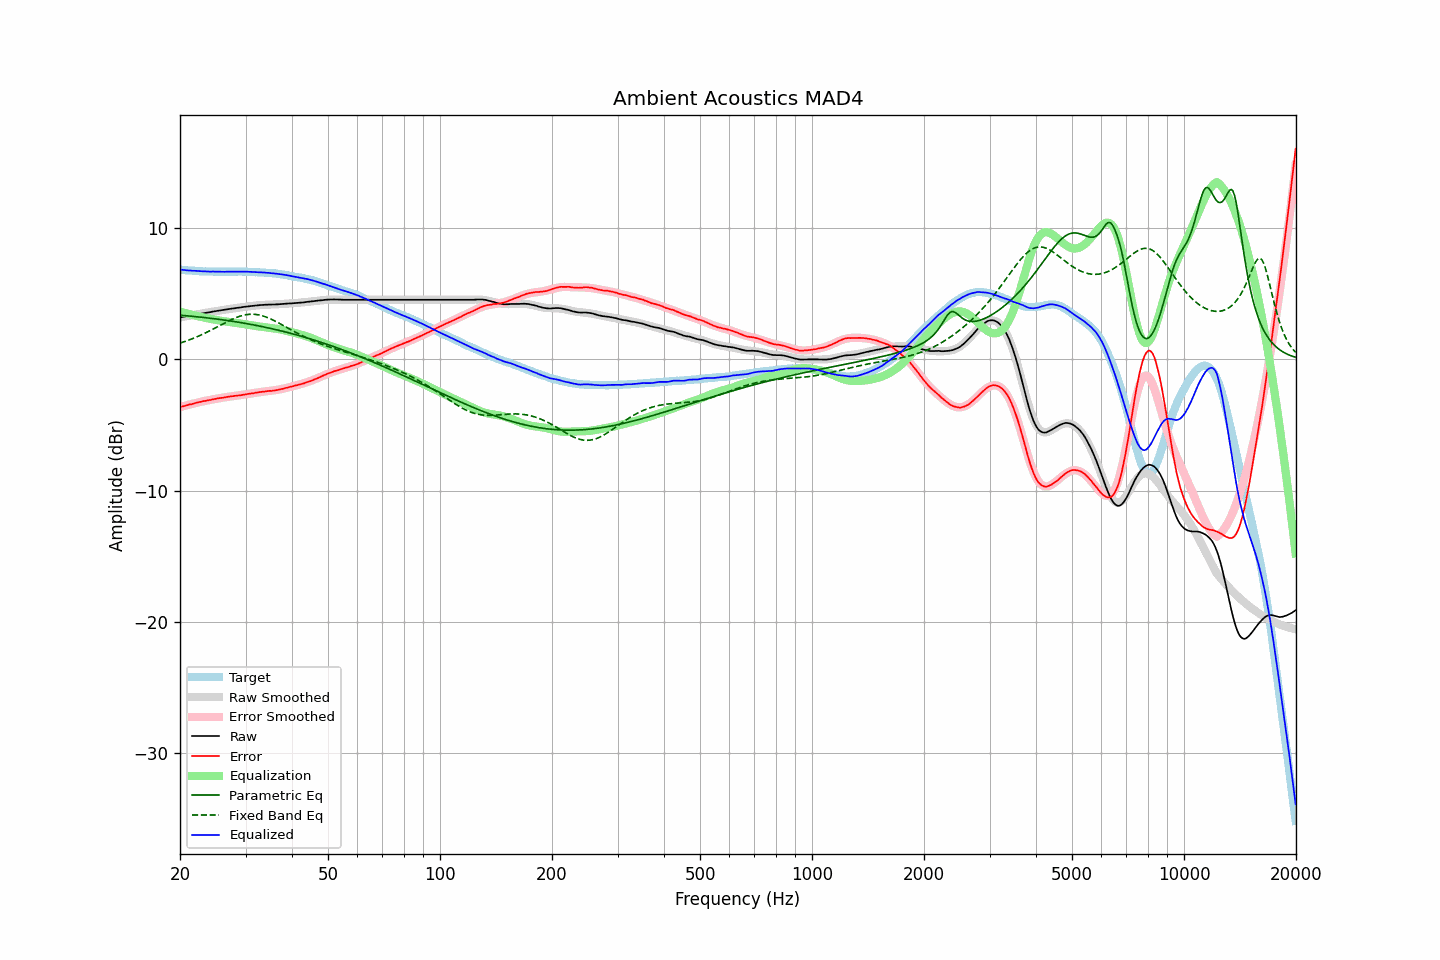

The data file committed next to this chart (first rows):
frequency, raw, error, smoothed, error_smoothed, equalization, parametric_eq, fixed_band_eq, equalized_raw, equalized_smoothed, target
20.00, 3.20, -3.63, 3.20, -3.64, 3.64, 3.36, 1.24, 6.84, 6.84, 6.83
20.20, 3.22, -3.60, 3.22, -3.60, 3.60, 3.35, 1.28, 6.82, 6.82, 6.82
20.40, 3.24, -3.57, 3.24, -3.57, 3.57, 3.34, 1.32, 6.81, 6.81, 6.81
20.61, 3.26, -3.54, 3.26, -3.54, 3.54, 3.33, 1.36, 6.80, 6.80, 6.80
20.81, 3.28, -3.50, 3.28, -3.50, 3.50, 3.32, 1.40, 6.78, 6.79, 6.78
21.02, 3.30, -3.47, 3.31, -3.47, 3.47, 3.31, 1.45, 6.77, 6.78, 6.77
21.23, 3.33, -3.43, 3.33, -3.44, 3.44, 3.30, 1.49, 6.77, 6.77, 6.76
21.44, 3.35, -3.42, 3.35, -3.41, 3.41, 3.29, 1.54, 6.76, 6.76, 6.77
21.66, 3.37, -3.38, 3.37, -3.38, 3.38, 3.27, 1.59, 6.75, 6.75, 6.75
21.87, 3.40, -3.35, 3.39, -3.35, 3.35, 3.26, 1.64, 6.75, 6.74, 6.75
22.09, 3.42, -3.31, 3.41, -3.32, 3.32, 3.25, 1.69, 6.74, 6.73, 6.73
22.31, 3.44, -3.28, 3.44, -3.29, 3.29, 3.24, 1.74, 6.73, 6.73, 6.72
22.54, 3.46, -3.25, 3.46, -3.26, 3.26, 3.22, 1.79, 6.72, 6.72, 6.71
22.76, 3.48, -3.23, 3.48, -3.23, 3.23, 3.21, 1.85, 6.71, 6.71, 6.71
22.99, 3.50, -3.20, 3.50, -3.21, 3.21, 3.20, 1.91, 6.71, 6.71, 6.70
23.22, 3.52, -3.17, 3.52, -3.18, 3.18, 3.19, 1.96, 6.70, 6.70, 6.69
23.45, 3.54, -3.16, 3.54, -3.15, 3.15, 3.17, 2.02, 6.69, 6.70, 6.70
23.69, 3.56, -3.13, 3.56, -3.13, 3.13, 3.16, 2.08, 6.69, 6.69, 6.69
23.92, 3.58, -3.10, 3.58, -3.10, 3.10, 3.14, 2.14, 6.68, 6.69, 6.68
24.16, 3.60, -3.09, 3.60, -3.08, 3.08, 3.13, 2.21, 6.68, 6.69, 6.69
24.40, 3.63, -3.06, 3.63, -3.06, 3.06, 3.11, 2.27, 6.69, 6.68, 6.69
24.65, 3.65, -3.03, 3.65, -3.04, 3.04, 3.10, 2.33, 6.69, 6.68, 6.68
24.89, 3.67, -3.01, 3.67, -3.01, 3.01, 3.08, 2.40, 6.68, 6.68, 6.68
25.14, 3.69, -2.98, 3.69, -2.99, 2.99, 3.07, 2.46, 6.68, 6.68, 6.67
25.39, 3.71, -2.96, 3.71, -2.97, 2.97, 3.05, 2.53, 6.68, 6.68, 6.67
25.65, 3.73, -2.94, 3.73, -2.95, 2.95, 3.04, 2.59, 6.68, 6.68, 6.67
25.91, 3.74, -2.93, 3.75, -2.93, 2.93, 3.02, 2.66, 6.67, 6.67, 6.67
26.16, 3.76, -2.92, 3.77, -2.91, 2.91, 3.00, 2.72, 6.67, 6.67, 6.68
26.43, 3.78, -2.89, 3.79, -2.89, 2.89, 2.98, 2.79, 6.67, 6.67, 6.67
26.69, 3.81, -2.86, 3.80, -2.87, 2.87, 2.97, 2.85, 6.68, 6.67, 6.67
26.96, 3.83, -2.84, 3.82, -2.85, 2.85, 2.95, 2.91, 6.68, 6.67, 6.67
27.23, 3.84, -2.83, 3.84, -2.84, 2.84, 2.93, 2.97, 6.68, 6.68, 6.67
27.50, 3.86, -2.81, 3.86, -2.82, 2.82, 2.91, 3.03, 6.68, 6.68, 6.67
27.77, 3.88, -2.80, 3.88, -2.80, 2.80, 2.89, 3.08, 6.68, 6.68, 6.68
28.05, 3.89, -2.78, 3.89, -2.79, 2.79, 2.87, 3.14, 6.68, 6.68, 6.67
28.33, 3.91, -2.77, 3.91, -2.77, 2.77, 2.85, 3.19, 6.68, 6.68, 6.68
28.62, 3.93, -2.75, 3.93, -2.75, 2.75, 2.84, 3.23, 6.68, 6.68, 6.68
28.90, 3.94, -2.75, 3.95, -2.74, 2.74, 2.82, 3.27, 6.68, 6.68, 6.69
29.19, 3.96, -2.73, 3.96, -2.72, 2.72, 2.79, 3.31, 6.68, 6.68, 6.69
29.48, 3.98, -2.70, 3.98, -2.70, 2.70, 2.77, 3.35, 6.68, 6.68, 6.68
29.78, 4.00, -2.68, 3.99, -2.68, 2.68, 2.75, 3.37, 6.68, 6.68, 6.68
30.08, 4.01, -2.67, 4.01, -2.67, 2.67, 2.73, 3.40, 6.67, 6.68, 6.68
30.38, 4.03, -2.63, 4.03, -2.65, 2.65, 2.71, 3.42, 6.67, 6.67, 6.66
30.68, 4.04, -2.62, 4.04, -2.63, 2.63, 2.69, 3.43, 6.67, 6.67, 6.66
30.99, 4.06, -2.60, 4.06, -2.61, 2.61, 2.66, 3.44, 6.67, 6.66, 6.66
31.30, 4.07, -2.59, 4.07, -2.59, 2.59, 2.64, 3.44, 6.66, 6.66, 6.66
31.61, 4.08, -2.57, 4.09, -2.56, 2.56, 2.62, 3.43, 6.64, 6.65, 6.65
31.93, 4.10, -2.53, 4.10, -2.54, 2.54, 2.60, 3.42, 6.64, 6.64, 6.63
32.24, 4.11, -2.53, 4.11, -2.53, 2.53, 2.57, 3.41, 6.64, 6.64, 6.64
32.57, 4.12, -2.50, 4.12, -2.51, 2.51, 2.55, 3.38, 6.63, 6.63, 6.62
32.89, 4.14, -2.48, 4.13, -2.49, 2.49, 2.52, 3.36, 6.63, 6.62, 6.62
33.22, 4.14, -2.47, 4.14, -2.48, 2.48, 2.50, 3.32, 6.62, 6.62, 6.61
33.55, 4.15, -2.46, 4.15, -2.46, 2.46, 2.47, 3.29, 6.61, 6.61, 6.61
33.89, 4.16, -2.44, 4.15, -2.45, 2.45, 2.45, 3.25, 6.61, 6.60, 6.60
34.23, 4.16, -2.42, 4.16, -2.43, 2.43, 2.42, 3.20, 6.59, 6.59, 6.58
34.57, 4.17, -2.41, 4.16, -2.42, 2.42, 2.39, 3.15, 6.59, 6.58, 6.58
34.92, 4.17, -2.39, 4.17, -2.40, 2.40, 2.37, 3.10, 6.57, 6.57, 6.56
35.27, 4.17, -2.41, 4.18, -2.39, 2.39, 2.34, 3.04, 6.56, 6.56, 6.58
35.62, 4.18, -2.37, 4.18, -2.37, 2.37, 2.31, 2.98, 6.55, 6.55, 6.55
35.97, 4.18, -2.37, 4.19, -2.35, 2.35, 2.28, 2.92, 6.53, 6.54, 6.55
... 635 more rows
